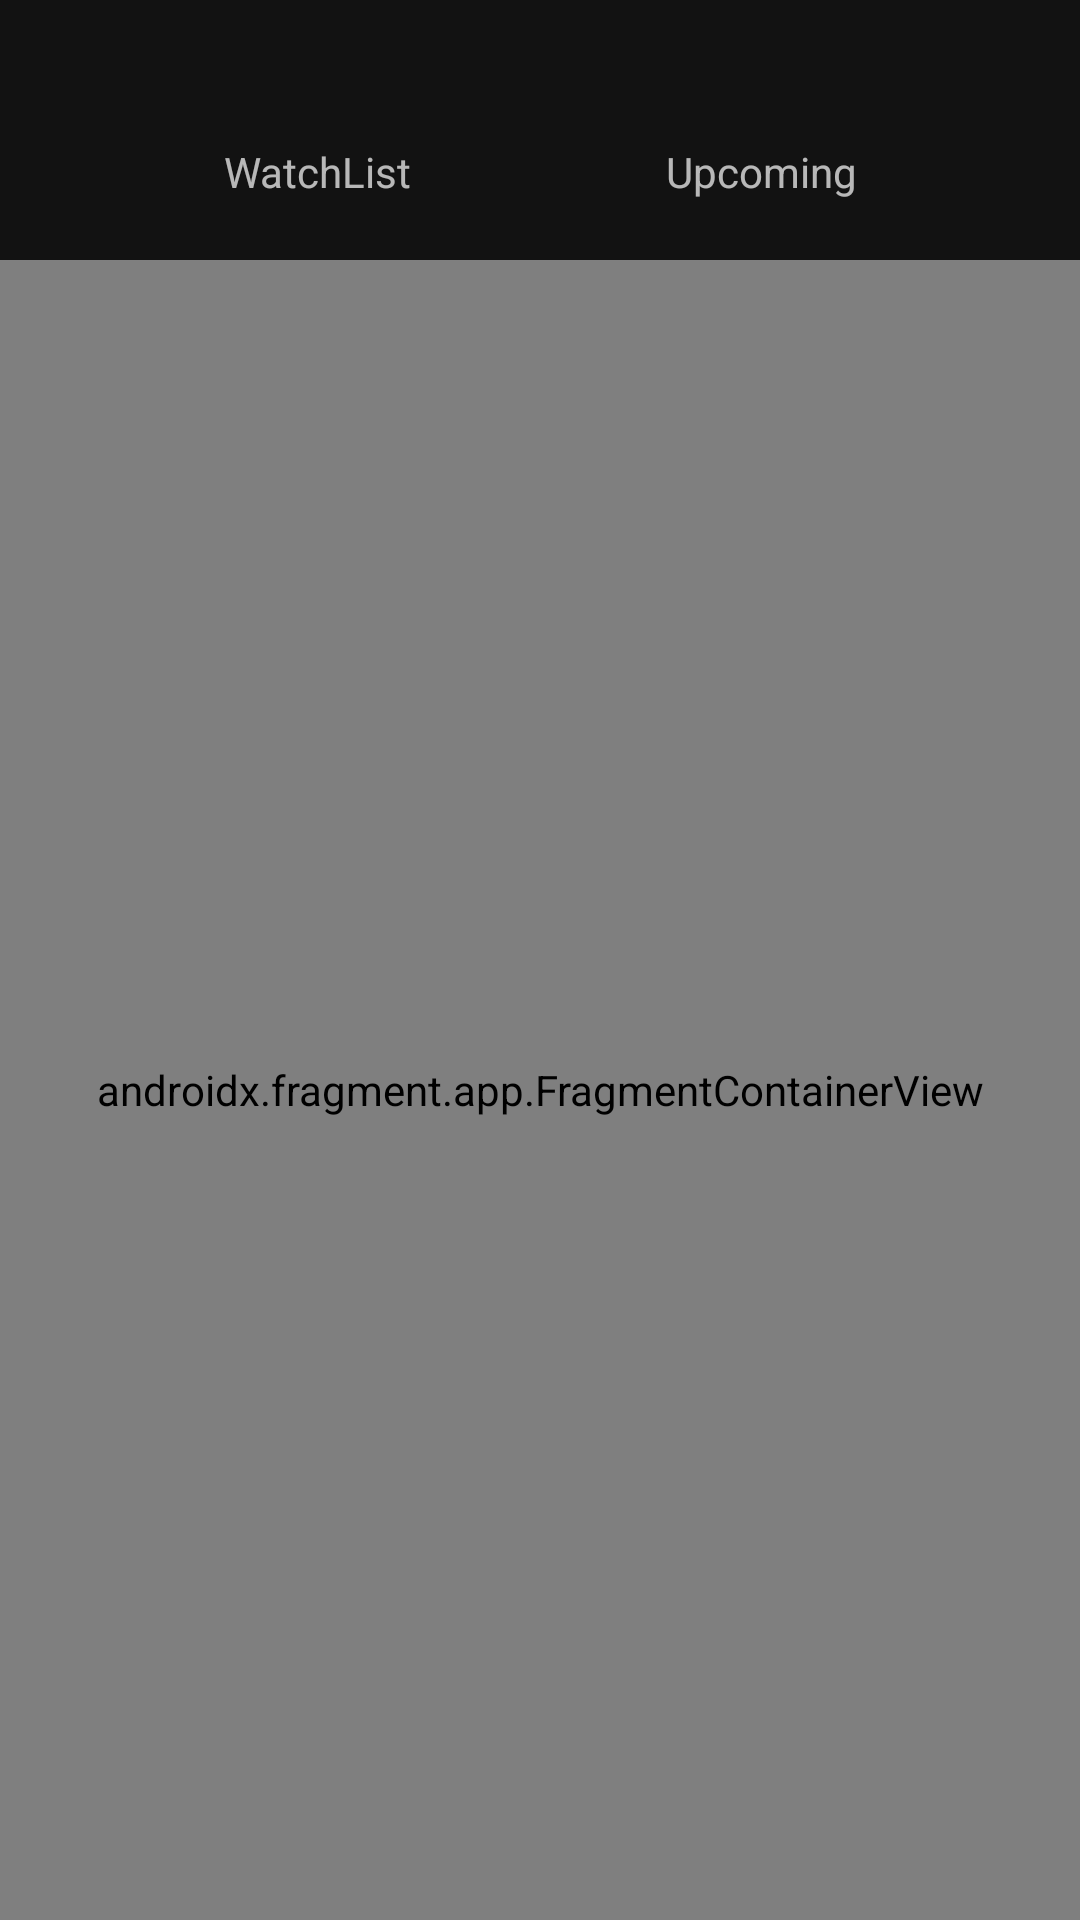

Layout XML and referenced resources for this Android screen:
<!-- AndroidManifest.xml: application theme Theme.Fab_Bottom_app_bar -->
<!-- res/layout/shows_fragment.xml -->
<?xml version="1.0" encoding="utf-8"?>
<FrameLayout xmlns:android="http://schemas.android.com/apk/res/android"
    xmlns:app="http://schemas.android.com/apk/res-auto"
    xmlns:tools="http://schemas.android.com/tools"
    android:id="@+id/shows_fragment"
    android:layout_width="match_parent"
    android:layout_height="wrap_content"
    tools:context=".view.fragment.showsFragments.ShowsFragment">

    <LinearLayout
        android:layout_width="match_parent"
        android:layout_height="match_parent"
        android:orientation="vertical"
        android:weightSum="8">

        <LinearLayout
            android:layout_width="match_parent"
            android:layout_height="105dp"
            android:layout_weight="1"
            android:orientation="horizontal"
            android:weightSum="2">

            <TextView
                android:id="@+id/WatchList"
                android:layout_width="wrap_content"
                android:layout_height="match_parent"
                android:layout_marginStart="32dp"
                android:layout_marginTop="28dp"
                android:layout_weight="1"
                android:gravity="center"
                android:text="WatchList" />

            <TextView
                android:id="@+id/Upcoming"
                android:layout_width="wrap_content"
                android:layout_height="match_parent"
                android:layout_marginTop="28dp"
                android:layout_marginEnd="32dp"
                android:layout_weight="1"
                android:gravity="center"
                android:text="Upcoming" />
        </LinearLayout>

        <androidx.fragment.app.FragmentContainerView
            android:id="@+id/fragmentContainerView1"
            android:name="com.example.watchtracker.view.fragment.showsFragments.WatchListShowsFragment"
            android:layout_width="match_parent"
            android:layout_height="682dp"
            android:layout_weight="7" />

    </LinearLayout>

</FrameLayout>
<!-- resources referenced by this layout -->
<resources>
  <style name="Theme.Fab_Bottom_app_bar" parent="Theme.MaterialComponents.NoActionBar">
          <item name="colorPrimary">#7780FF</item>
          <item name="color">@color/white</item>
  
      </style>
  <color name="white">#FFFFFFFF</color>
</resources>
